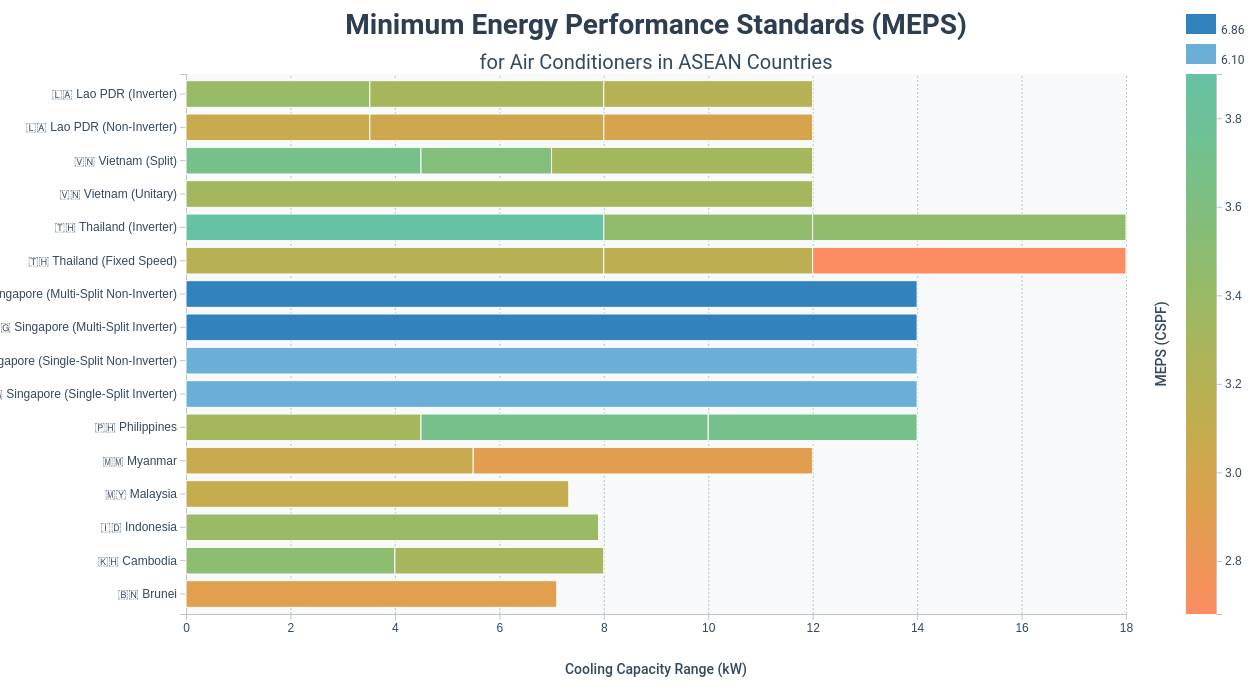
D3 v7 page, settled after 480 driven frames (8 s of simulated time); the page loaded 1 data file(s).


        const countryFlags = {
            "Brunei": "🇧🇳",
            "Cambodia": "🇰🇭",
            "Indonesia": "🇮🇩",
            "Lao PDR": "🇱🇦",
            "Malaysia": "🇲🇾",
            "Myanmar": "🇲🇲",
            "Philippines": "🇵🇭",
            "Singapore": "🇸🇬",
            "Thailand": "🇹🇭",
            "Vietnam": "🇻🇳"
        };

        const margin = {top: 80, right: 200, bottom: 80, left: 260};
        const width = 1400 - margin.left - margin.right;
        const height = 700 - margin.top - margin.bottom;

        let svg, x, y, colorScale, data;

        function createChart(chartData) {
            d3.select("#chart").select("svg").remove();

            svg = d3.select("#chart")
                .append("svg")
                .attr("width", width + margin.left + margin.right)
                .attr("height", height + margin.top + margin.bottom)
                .append("g")
                .attr("transform", `translate(${margin.left},${margin.top})`);

            x = d3.scaleLinear()
                .range([0, width])
                .domain([0, d3.max(chartData, d => d.End)]);

            y = d3.scaleBand()
                .range([height, 0])
                .domain(chartData.map(d => d.Country + (d.Technology ? ` (${d.Technology})` : "")))
                .padding(0.2);

            const nonSingaporeData = chartData.filter(d => d.Country !== "Singapore");
            colorScale = d3.scaleSequential()
                .domain([d3.min(nonSingaporeData, d => d.MEPS), d3.max(nonSingaporeData, d => d.MEPS)])
                .interpolator(d3.interpolateHcl("#fc8d62", "#66c2a5"));

            drawChart(chartData);
        }

        function drawChart(chartData) {
            svg.append("rect")
                .attr("width", width)
                .attr("height", height)
                .attr("fill", "#f8f9fa");

            svg.append("g")
                .attr("class", "grid")
                .attr("transform", `translate(0,${height})`)
                .call(d3.axisBottom(x)
                    .ticks(10)
                    .tickSize(-height)
                    .tickFormat("")
                )
                .call(g => g.select(".domain").remove())
                .call(g => g.selectAll(".tick line")
                    .attr("stroke", "#e0e0e0")
                    .attr("stroke-dasharray", "2,2")
                );

            svg.append("g")
                .attr("transform", `translate(0,${height})`)
                .call(d3.axisBottom(x).ticks(10))
                .selectAll("text")
                .style("font-size", "12px")
                .style("fill", "#34495e");

            svg.append("g")
                .call(d3.axisLeft(y))
                .selectAll("text")
                .style("font-size", "12px")
                .style("fill", "#34495e")
                .each(function(d) {
                    const country = d.split(" (")[0];
                    const technology = d.includes("(") ? ` (${d.split(" (")[1]}` : "";
                    d3.select(this).html(`<tspan class="emoji">${countryFlags[country]}</tspan> ${country}${technology}`);
                });

            const tooltip = d3.select("body").append("div")
                .attr("class", "tooltip")
                .style("opacity", 0);

            svg.selectAll("rect.bar")
                .data(chartData)
                .enter()
                .append("rect")
                .attr("class", "bar")
                .attr("x", d => x(d.Start))
                .attr("y", d => y(d.Country + (d.Technology ? ` (${d.Technology})` : "")))
                .attr("width", d => x(d.End) - x(d.Start))
                .attr("height", y.bandwidth())
                .style("fill", d => {
                    if (d.Country === "Singapore") {
                        return d.MEPS === 6.86 ? "#3182bd" : "#6baed6";
                    }
                    return colorScale(d.MEPS);
                })
                .style("stroke-width", 1)
                .style("stroke", "white")
                .on("mouseover", function(event, d) {
                    d3.select(this)
                        .style("stroke", "#333")
                        .style("opacity", 0.8);
                    tooltip.transition()
                        .duration(200)
                        .style("opacity", 1);
                    tooltip.html(`<strong><span class="emoji">${countryFlags[d.Country]}</span> ${d.Country}</strong><br>` +
                                 `${d.Technology ? `Technology: ${d.Technology}<br>` : ""}` +
                                 `Range: ${d.Start} - ${d.End} kW<br>MEPS: ${d.MEPS.toFixed(2)}`)
                        .style("left", (event.pageX + 10) + "px")
                        .style("top", (event.pageY - 28) + "px");
                })
                .on("mouseout", function(d) {
                    d3.select(this)
                        .style("stroke", "white")
                        .style("opacity", 1);
                    tooltip.transition()
                        .duration(500)
                        .style("opacity", 0);
                });

            svg.append("text")
                .attr("class", "title")
                .attr("x", width / 2)
                .attr("y", -margin.top / 2)
                .attr("text-anchor", "middle")
                .text("Minimum Energy Performance Standards (MEPS)");

            svg.append("text")
                .attr("class", "subtitle")
                .attr("x", width / 2)
                .attr("y", -margin.top / 2 + 35)
                .attr("text-anchor", "middle")
                .text("for Air Conditioners in ASEAN Countries");

            const legendWidth = 30;
            const legendHeight = height;
            const legendScale = d3.scaleLinear()
                .domain(colorScale.domain())
                .range([legendHeight, 0]);

            const legend = svg.append("g")
                .attr("transform", `translate(${width + 60}, 0)`);

            const legendAxis = d3.axisRight(legendScale)
                .ticks(5)
                .tickFormat(d3.format(".1f"));

            legend.append("g")
                .call(legendAxis)
                .attr("transform", `translate(${legendWidth}, 0)`)
                .selectAll("text")
                .style("font-size", "12px")
                .style("fill", "#34495e");

            const defs = svg.append("defs");
            const linearGradient = defs.append("linearGradient")
                .attr("id", "linear-gradient")
                .attr("x1", "0%")
                .attr("y1", "100%")
                .attr("x2", "0%")
                .attr("y2", "0%");

            linearGradient.selectAll("stop")
                .data(d3.range(0, 1.1, 0.1).map(t => ({offset: `${t*100}%`, color: colorScale(d3.interpolateNumber(colorScale.domain()[0], colorScale.domain()[1])(t))})))
                .enter().append("stop")
                .attr("offset", d => d.offset)
                .attr("stop-color", d => d.color);

            legend.append("rect")
                .attr("width", legendWidth)
                .attr("height", legendHeight)
                .style("fill", "url(#linear-gradient)");

            // Add Singapore MEPS values to the legend
            legend.append("rect")
                .attr("y", -60)
                .attr("width", legendWidth)
                .attr("height", 20)
                .style("fill", "#3182bd");

            legend.append("text")
                .attr("x", legendWidth + 5)
                .attr("y", -50)
                .attr("dy", "0.8em")
                .style("font-size", "12px")
                .style("fill", "#34495e")
                .text("6.86");

            legend.append("rect")
                .attr("y", -30)
                .attr("width", legendWidth)
                .attr("height", 20)
                .style("fill", "#6baed6");

            legend.append("text")
                .attr("x", legendWidth + 5)
                .attr("y", -20)
                .attr("dy", "0.8em")
                .style("font-size", "12px")
                .style("fill", "#34495e")
                .text("6.10");

            legend.append("text")
            .attr("class", "axis-label")
            .attr("transform", "rotate(-90)")
            .attr("x", -legendHeight / 2)
            .attr("y", -20)
            .attr("text-anchor", "middle")
            .text("MEPS (CSPF)");

            svg.append("text")
                .attr("class", "axis-label")
                .attr("text-anchor", "middle")
                .attr("x", width / 2)
                .attr("y", height + margin.bottom - 20)
                .text("Cooling Capacity Range (kW)");

            svg.append("text")
                .attr("class", "axis-label")
                .attr("text-anchor", "middle")
                .attr("transform", "rotate(-90)")
                .attr("y", -margin.left + 20)
                .attr("x", -height / 2)
                .text("Country");
        }

        d3.csv("MEPS.csv").then(function(csvData) {
            data = csvData.map(d => ({
                Country: d.Country,
                Technology: d.Technology,
                Start: +d.Start,
                End: +d.End,
                MEPS: +d.MEPS
            }));

            createChart(data);

            d3.select("#fullView").on("click", function() {
                createChart(data);
            });

            d3.select("#simplifiedView").on("click", function() {
                const simplifiedData = Object.values(data.reduce((acc, cur) => {
                    if (!acc[cur.Country]) {
                        acc[cur.Country] = [];
                    }
                    
                    const existingTech = acc[cur.Country].find(d => d.Technology === cur.Technology);
                    if (existingTech) {
                        existingTech.ranges.push({Start: cur.Start, End: cur.End, MEPS: cur.MEPS});
                        existingTech.maxMEPS = Math.max(existingTech.maxMEPS, cur.MEPS);
                    } else {
                        acc[cur.Country].push({
                            Country: cur.Country,
                            Technology: cur.Technology,
                            ranges: [{Start: cur.Start, End: cur.End, MEPS: cur.MEPS}],
                            maxMEPS: cur.MEPS
                        });
                    }
                    return acc;
                }, {})).flatMap(country => {
                    const maxTech = country.reduce((max, tech) => tech.maxMEPS > max.maxMEPS ? tech : max);
                    return maxTech.ranges.map(range => ({
                        Country: maxTech.Country,
                        Technology: maxTech.Technology,
                        Start: range.Start,
                        End: range.End,
                        MEPS: range.MEPS
                    }));
                });
                createChart(simplifiedData);
            });
        });
    

### data: MEPS.csv
Country, Technology, Start, End, MEPS
Brunei, , 0, 7.1, 2.9
Cambodia, , 0, 4, 3.5
Cambodia, , 4, 8, 3.3
Indonesia, , 0, 7.9, 3.4
Malaysia, , 0, 7.33, 3.1
Myanmar, , 0, 5.5, 3.08
Myanmar, , 5.5, 12, 2.89
Philippines, , 0, 4.5, 3.32
Philippines, , 4.5, 10, 3.7
Philippines, , 10, 14, 3.7
Singapore, Single-Split Inverter, 0, 14, 6.1
Singapore, Single-Split Non-Inverter, 0, 14, 6.1
Singapore, Multi-Split Inverter, 0, 14, 6.86
Singapore, Multi-Split Non-Inverter, 0, 14, 6.86
Thailand, Fixed Speed, 0, 8, 3.19
Thailand, Fixed Speed, 8, 12, 3.15
Thailand, Fixed Speed, 12, 18, 2.68
Thailand, Inverter, 0, 8, 3.9
Thailand, Inverter, 8, 12, 3.46
Thailand, Inverter, 12, 18, 3.46
Vietnam, Unitary, 0, 12, 3.33
Vietnam, Split, 0, 4.5, 3.69
Vietnam, Split, 4.5, 7, 3.57
Vietnam, Split, 7, 12, 3.33
Lao PDR, Non-Inverter, 0, 3.52, 3.08
Lao PDR, Non-Inverter, 3.52, 8, 3.03
Lao PDR, Non-Inverter, 8, 12, 2.97
Lao PDR, Inverter, 0, 3.52, 3.4
Lao PDR, Inverter, 3.52, 8, 3.3
Lao PDR, Inverter, 8, 12, 3.2